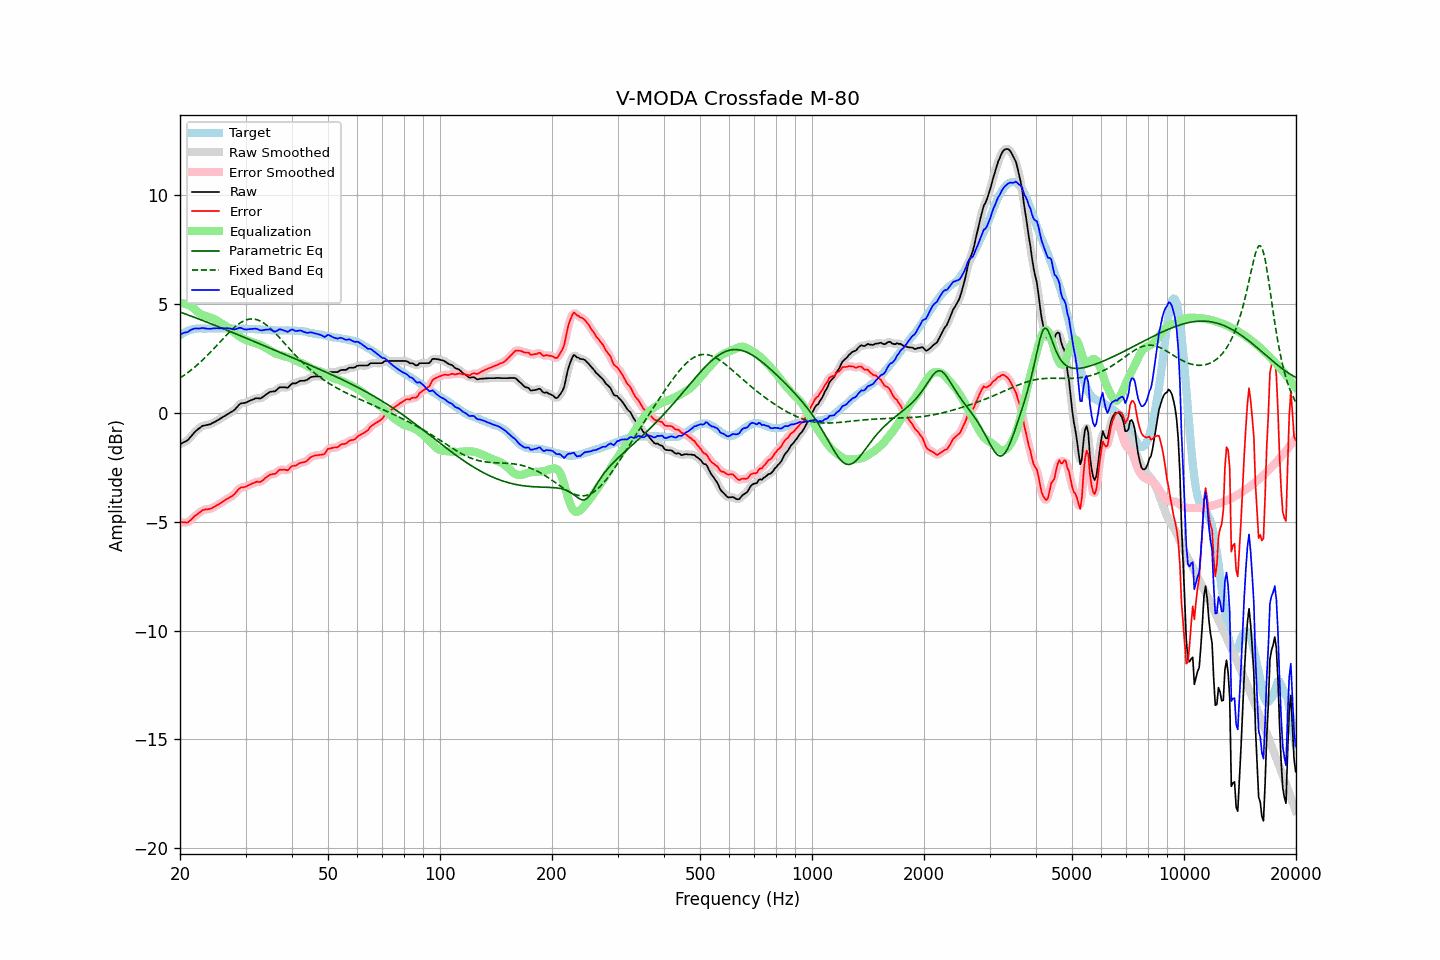

The file beside this chart, header and first rows:
frequency, raw, error, smoothed, error_smoothed, equalization, parametric_eq, fixed_band_eq, equalized_raw, equalized_smoothed, target
20.00, -1.44, -5.01, -1.43, -5.00, 5.04, 4.64, 1.61, 3.60, 3.61, 3.57
20.20, -1.40, -5.02, -1.41, -5.03, 5.04, 4.61, 1.66, 3.64, 3.63, 3.62
20.40, -1.36, -5.03, -1.37, -5.04, 5.03, 4.58, 1.70, 3.67, 3.66, 3.67
20.61, -1.32, -5.02, -1.33, -5.04, 5.02, 4.56, 1.76, 3.70, 3.69, 3.70
20.81, -1.29, -5.04, -1.29, -5.03, 5.00, 4.53, 1.81, 3.71, 3.71, 3.75
21.02, -1.24, -5.03, -1.23, -5.01, 4.97, 4.50, 1.86, 3.73, 3.74, 3.79
21.23, -1.15, -4.96, -1.16, -4.97, 4.94, 4.48, 1.92, 3.78, 3.78, 3.81
21.44, -1.07, -4.90, -1.07, -4.90, 4.90, 4.45, 1.98, 3.82, 3.83, 3.83
21.66, -0.98, -4.83, -0.98, -4.82, 4.84, 4.42, 2.04, 3.85, 3.86, 3.85
21.87, -0.89, -4.75, -0.90, -4.76, 4.77, 4.39, 2.10, 3.88, 3.87, 3.86
22.09, -0.82, -4.70, -0.82, -4.70, 4.70, 4.36, 2.16, 3.88, 3.88, 3.88
22.31, -0.76, -4.65, -0.76, -4.64, 4.64, 4.34, 2.22, 3.88, 3.88, 3.88
22.54, -0.70, -4.59, -0.70, -4.58, 4.58, 4.31, 2.29, 3.88, 3.88, 3.88
22.76, -0.65, -4.53, -0.65, -4.53, 4.54, 4.28, 2.36, 3.89, 3.89, 3.88
22.99, -0.59, -4.46, -0.61, -4.48, 4.50, 4.25, 2.43, 3.91, 3.90, 3.87
23.22, -0.58, -4.45, -0.58, -4.45, 4.47, 4.22, 2.50, 3.89, 3.89, 3.87
23.45, -0.56, -4.43, -0.56, -4.43, 4.44, 4.19, 2.57, 3.88, 3.88, 3.87
23.69, -0.55, -4.43, -0.55, -4.43, 4.42, 4.16, 2.64, 3.87, 3.87, 3.88
23.92, -0.53, -4.41, -0.53, -4.42, 4.40, 4.14, 2.72, 3.87, 3.87, 3.88
24.16, -0.51, -4.40, -0.51, -4.39, 4.38, 4.11, 2.79, 3.87, 3.87, 3.89
24.40, -0.47, -4.37, -0.47, -4.36, 4.35, 4.08, 2.87, 3.88, 3.88, 3.90
24.65, -0.43, -4.32, -0.44, -4.33, 4.32, 4.05, 2.95, 3.89, 3.89, 3.89
24.89, -0.40, -4.29, -0.40, -4.28, 4.29, 4.02, 3.03, 3.89, 3.89, 3.89
25.14, -0.35, -4.24, -0.35, -4.24, 4.24, 3.99, 3.11, 3.89, 3.89, 3.89
25.39, -0.31, -4.20, -0.31, -4.20, 4.20, 3.96, 3.19, 3.89, 3.89, 3.89
25.65, -0.26, -4.15, -0.26, -4.15, 4.15, 3.93, 3.27, 3.89, 3.89, 3.89
25.91, -0.22, -4.10, -0.22, -4.11, 4.11, 3.90, 3.35, 3.88, 3.89, 3.88
26.16, -0.17, -4.05, -0.17, -4.05, 4.06, 3.87, 3.43, 3.89, 3.89, 3.88
26.43, -0.13, -4.01, -0.13, -4.01, 4.02, 3.84, 3.51, 3.89, 3.89, 3.88
26.69, -0.08, -3.96, -0.08, -3.97, 3.98, 3.81, 3.59, 3.89, 3.89, 3.88
26.96, -0.04, -3.93, -0.04, -3.92, 3.93, 3.78, 3.66, 3.89, 3.89, 3.89
27.23, 0.01, -3.88, 0.00, -3.88, 3.88, 3.75, 3.74, 3.88, 3.88, 3.89
27.50, 0.05, -3.84, 0.04, -3.84, 3.82, 3.72, 3.81, 3.86, 3.86, 3.88
27.77, 0.09, -3.78, 0.09, -3.78, 3.75, 3.69, 3.88, 3.84, 3.85, 3.87
28.05, 0.15, -3.72, 0.15, -3.71, 3.69, 3.66, 3.94, 3.84, 3.84, 3.87
28.33, 0.23, -3.63, 0.23, -3.63, 3.63, 3.63, 4.01, 3.86, 3.86, 3.86
28.62, 0.32, -3.54, 0.32, -3.54, 3.57, 3.60, 4.06, 3.89, 3.89, 3.86
28.90, 0.40, -3.47, 0.39, -3.47, 3.52, 3.56, 4.12, 3.91, 3.90, 3.87
29.19, 0.44, -3.42, 0.43, -3.43, 3.47, 3.53, 4.16, 3.90, 3.90, 3.86
29.48, 0.45, -3.43, 0.45, -3.41, 3.42, 3.50, 4.20, 3.87, 3.88, 3.87
29.78, 0.46, -3.40, 0.46, -3.40, 3.39, 3.47, 4.24, 3.85, 3.85, 3.86
30.08, 0.48, -3.39, 0.48, -3.38, 3.36, 3.44, 4.27, 3.83, 3.84, 3.87
30.38, 0.51, -3.35, 0.51, -3.35, 3.33, 3.41, 4.29, 3.84, 3.84, 3.86
30.68, 0.55, -3.31, 0.54, -3.31, 3.30, 3.38, 4.31, 3.85, 3.85, 3.86
30.99, 0.58, -3.28, 0.58, -3.28, 3.28, 3.35, 4.32, 3.86, 3.86, 3.85
31.30, 0.61, -3.24, 0.61, -3.24, 3.25, 3.32, 4.32, 3.86, 3.87, 3.85
31.61, 0.64, -3.21, 0.64, -3.21, 3.23, 3.29, 4.31, 3.87, 3.87, 3.85
31.93, 0.67, -3.18, 0.66, -3.18, 3.21, 3.26, 4.30, 3.87, 3.87, 3.85
32.24, 0.68, -3.16, 0.67, -3.17, 3.18, 3.22, 4.28, 3.86, 3.85, 3.83
32.57, 0.67, -3.17, 0.67, -3.17, 3.16, 3.19, 4.25, 3.82, 3.83, 3.84
32.89, 0.67, -3.17, 0.68, -3.16, 3.12, 3.16, 4.22, 3.79, 3.80, 3.84
33.22, 0.71, -3.12, 0.71, -3.12, 3.09, 3.13, 4.18, 3.79, 3.80, 3.83
33.55, 0.76, -3.07, 0.76, -3.07, 3.05, 3.10, 4.14, 3.80, 3.80, 3.82
33.89, 0.82, -2.99, 0.81, -3.00, 3.01, 3.07, 4.08, 3.82, 3.82, 3.81
34.23, 0.87, -2.95, 0.87, -2.94, 2.96, 3.04, 4.03, 3.83, 3.83, 3.82
34.57, 0.92, -2.89, 0.92, -2.89, 2.92, 3.01, 3.97, 3.84, 3.84, 3.81
34.92, 0.97, -2.83, 0.96, -2.85, 2.87, 2.98, 3.90, 3.84, 3.83, 3.80
35.27, 0.98, -2.82, 0.97, -2.82, 2.83, 2.94, 3.83, 3.80, 3.80, 3.80
35.62, 0.99, -2.81, 0.99, -2.81, 2.78, 2.91, 3.76, 3.77, 3.77, 3.80
35.97, 0.99, -2.80, 1.01, -2.79, 2.74, 2.88, 3.69, 3.73, 3.75, 3.79
... 635 more rows
